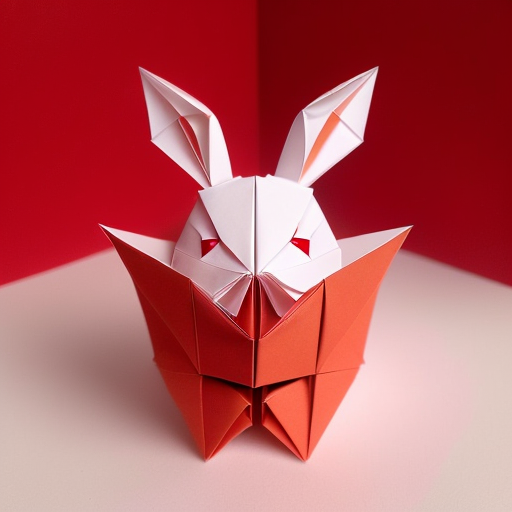
Generation parameters embedded in this image by AUTOMATIC1111 Stable Diffusion web UI or a fork of it (Forge, ...) (PNG 'parameters' text chunk):
(((masterpiece))), best quality,
((Chinese origami art of a cute happy smiling rabbit)), ((complicated origami with many paper layers)), ((every paper layer with shadows)), (red background), single color on each paper layer, front light, (detailed accurate rabbit face), three-dimensional, (white color paper grass), (happy face)
Negative prompt: ((blurry)), watermark, signature, text, weird face, human hands, human fingers, green
Steps: 32, Sampler: Euler a, CFG scale: 9.5, Seed: 139853444, Size: 512x512, Model hash: 10a699c0f3, Model: deliberate_v11